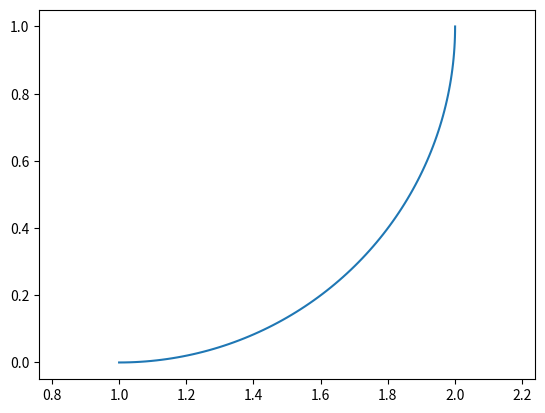

This chart was generated by the following Python code:
import matplotlib.pyplot as plt
import numpy as np


def draw_arc(center, point1, point2):
    # 计算端点到圆心的向量
    vector1 = np.array(point1) - np.array(center)
    vector2 = np.array(point2) - np.array(center)

    # 计算向量的模长
    r1 = np.linalg.norm(vector1)
    r2 = np.linalg.norm(vector2)

    # 计算向量之间的夹角
    theta1 = np.arctan2(vector1[1], vector1[0])
    theta2 = np.arctan2(vector2[1], vector2[0])

    # 确保 theta2 > theta1
    if theta2 < theta1:
        theta2 += 2 * np.pi

    # 计算圆弧上的点
    t = np.linspace(theta1, theta2, 100)
    x = center[0] + r1 * np.cos(t)
    y = center[1] + r1 * np.sin(t)

    # 绘制圆弧
    plt.plot(x, y)


# 示例
draw_arc((1, 1), (1, 0), (2, 1))
plt.axis('equal')
plt.show()
